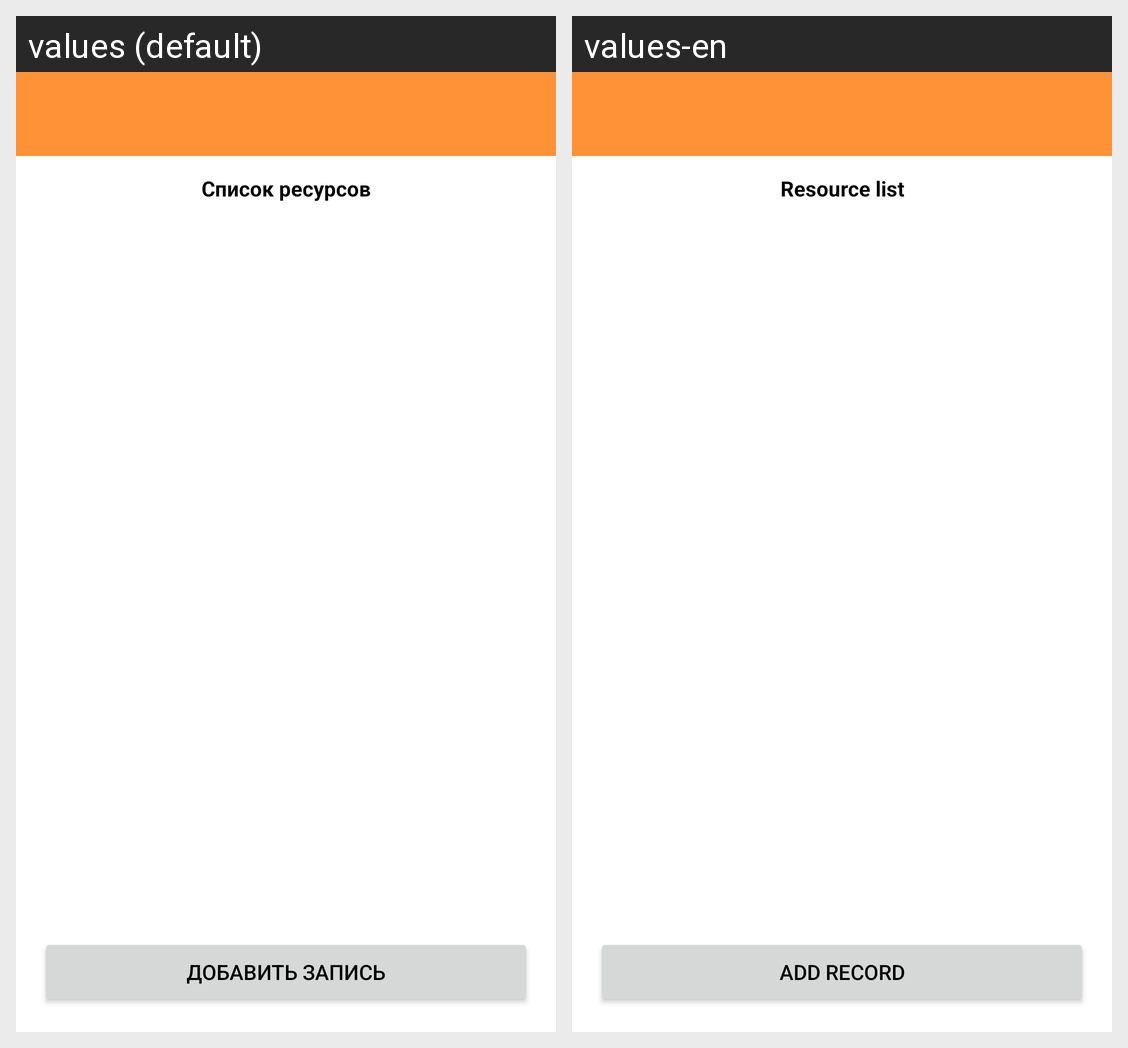

Translations of the strings shown on this Android screen, per locale in the grid:
Android screen res/layout/activity_main.xml rendered under 2 locales, left to right: values (default), values-en. Device: Nexus 5 (rendered at 1080×1920; each locale shown at half size, 540×960, under a caption strip naming it); theme AppTheme.
Strings drawn on this screen, with the default value and each locale's value (text and hints the layout hard-codes, and strings that could not be matched under every locale, appear in the picture but are not listed):

resourceList
  values: Список ресурсов
  values-en: Resource list

addRecord
  values: Добавить запись
  values-en: Add record
